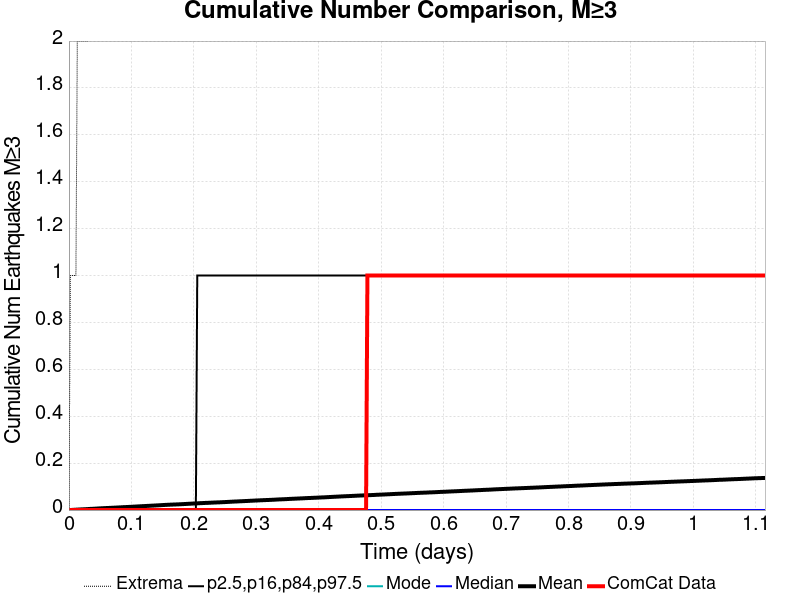

Data behind this chart, as committed beside it:
Time (days), ComCat Data, Simulation Mean, Simulation Median, Simulation Mode, Simulation Minimum, Simulation Maximum, 2.5 %-ile, 16 %-ile, 84 %-ile, 97.5 %-ile
0.0, 0.0, 0.0, 0.0, 0.0, 0.0, 0.0, 0.0, 0.0, 0.0, 0.0
0.002234, 0.0, 2.9E-4, 0.0, 0.0, 0.0, 1.0, 0.0, 0.0, 0.0, 0.0
0.004468, 0.0, 5.5E-4, 0.0, 0.0, 0.0, 1.0, 0.0, 0.0, 0.0, 0.0
0.006702, 0.0, 9.2E-4, 0.0, 0.0, 0.0, 1.0, 0.0, 0.0, 0.0, 0.0
0.008936, 0.0, 0.00124, 0.0, 0.0, 0.0, 1.0, 0.0, 0.0, 0.0, 0.0
0.01117, 0.0, 0.00156, 0.0, 0.0, 0.0, 1.0, 0.0, 0.0, 0.0, 0.0
0.0134, 0.0, 0.00191, 0.0, 0.0, 0.0, 2.0, 0.0, 0.0, 0.0, 0.0
0.01564, 0.0, 0.00222, 0.0, 0.0, 0.0, 2.0, 0.0, 0.0, 0.0, 0.0
0.01787, 0.0, 0.00252, 0.0, 0.0, 0.0, 2.0, 0.0, 0.0, 0.0, 0.0
0.0201, 0.0, 0.00285, 0.0, 0.0, 0.0, 2.0, 0.0, 0.0, 0.0, 0.0
0.02234, 0.0, 0.00308, 0.0, 0.0, 0.0, 2.0, 0.0, 0.0, 0.0, 0.0
0.02457, 0.0, 0.00337, 0.0, 0.0, 0.0, 2.0, 0.0, 0.0, 0.0, 0.0
0.02681, 0.0, 0.00367, 0.0, 0.0, 0.0, 2.0, 0.0, 0.0, 0.0, 0.0
0.02904, 0.0, 0.004, 0.0, 0.0, 0.0, 2.0, 0.0, 0.0, 0.0, 0.0
0.03127, 0.0, 0.00437, 0.0, 0.0, 0.0, 2.0, 0.0, 0.0, 0.0, 0.0
0.03351, 0.0, 0.0048, 0.0, 0.0, 0.0, 3.0, 0.0, 0.0, 0.0, 0.0
0.03574, 0.0, 0.00504, 0.0, 0.0, 0.0, 3.0, 0.0, 0.0, 0.0, 0.0
0.03798, 0.0, 0.00531, 0.0, 0.0, 0.0, 3.0, 0.0, 0.0, 0.0, 0.0
0.04021, 0.0, 0.00572, 0.0, 0.0, 0.0, 4.0, 0.0, 0.0, 0.0, 0.0
0.04244, 0.0, 0.00598, 0.0, 0.0, 0.0, 5.0, 0.0, 0.0, 0.0, 0.0
0.04468, 0.0, 0.0064, 0.0, 0.0, 0.0, 5.0, 0.0, 0.0, 0.0, 0.0
0.04691, 0.0, 0.0068, 0.0, 0.0, 0.0, 5.0, 0.0, 0.0, 0.0, 0.0
0.04915, 0.0, 0.00719, 0.0, 0.0, 0.0, 5.0, 0.0, 0.0, 0.0, 0.0
0.05138, 0.0, 0.00749, 0.0, 0.0, 0.0, 5.0, 0.0, 0.0, 0.0, 0.0
0.05361, 0.0, 0.00773, 0.0, 0.0, 0.0, 5.0, 0.0, 0.0, 0.0, 0.0
0.05585, 0.0, 0.00809, 0.0, 0.0, 0.0, 5.0, 0.0, 0.0, 0.0, 0.0
0.05808, 0.0, 0.00838, 0.0, 0.0, 0.0, 5.0, 0.0, 0.0, 0.0, 0.0
0.06031, 0.0, 0.00868, 0.0, 0.0, 0.0, 6.0, 0.0, 0.0, 0.0, 0.0
0.06255, 0.0, 0.0089, 0.0, 0.0, 0.0, 6.0, 0.0, 0.0, 0.0, 0.0
0.06478, 0.0, 0.00915, 0.0, 0.0, 0.0, 7.0, 0.0, 0.0, 0.0, 0.0
0.06702, 0.0, 0.00946, 0.0, 0.0, 0.0, 8.0, 0.0, 0.0, 0.0, 0.0
0.06925, 0.0, 0.00974, 0.0, 0.0, 0.0, 8.0, 0.0, 0.0, 0.0, 0.0
0.07148, 0.0, 0.01006, 0.0, 0.0, 0.0, 8.0, 0.0, 0.0, 0.0, 0.0
0.07372, 0.0, 0.01031, 0.0, 0.0, 0.0, 8.0, 0.0, 0.0, 0.0, 0.0
0.07595, 0.0, 0.01065, 0.0, 0.0, 0.0, 9.0, 0.0, 0.0, 0.0, 0.0
0.07819, 0.0, 0.01095, 0.0, 0.0, 0.0, 9.0, 0.0, 0.0, 0.0, 0.0
0.08042, 0.0, 0.01126, 0.0, 0.0, 0.0, 9.0, 0.0, 0.0, 0.0, 0.0
0.08265, 0.0, 0.01158, 0.0, 0.0, 0.0, 9.0, 0.0, 0.0, 0.0, 0.0
0.08489, 0.0, 0.01198, 0.0, 0.0, 0.0, 10.0, 0.0, 0.0, 0.0, 0.0
0.08712, 0.0, 0.01232, 0.0, 0.0, 0.0, 11.0, 0.0, 0.0, 0.0, 0.0
0.08936, 0.0, 0.01258, 0.0, 0.0, 0.0, 12.0, 0.0, 0.0, 0.0, 0.0
0.09159, 0.0, 0.01283, 0.0, 0.0, 0.0, 12.0, 0.0, 0.0, 0.0, 0.0
0.09382, 0.0, 0.01309, 0.0, 0.0, 0.0, 12.0, 0.0, 0.0, 0.0, 0.0
0.09606, 0.0, 0.01342, 0.0, 0.0, 0.0, 12.0, 0.0, 0.0, 0.0, 0.0
0.09829, 0.0, 0.01369, 0.0, 0.0, 0.0, 12.0, 0.0, 0.0, 0.0, 0.0
0.1005, 0.0, 0.01405, 0.0, 0.0, 0.0, 12.0, 0.0, 0.0, 0.0, 0.0
0.1028, 0.0, 0.01441, 0.0, 0.0, 0.0, 12.0, 0.0, 0.0, 0.0, 0.0
0.105, 0.0, 0.0147, 0.0, 0.0, 0.0, 13.0, 0.0, 0.0, 0.0, 0.0
0.1072, 0.0, 0.01505, 0.0, 0.0, 0.0, 13.0, 0.0, 0.0, 0.0, 0.0
0.1095, 0.0, 0.01537, 0.0, 0.0, 0.0, 13.0, 0.0, 0.0, 0.0, 0.0
0.1117, 0.0, 0.01575, 0.0, 0.0, 0.0, 13.0, 0.0, 0.0, 0.0, 0.0
0.1139, 0.0, 0.01605, 0.0, 0.0, 0.0, 13.0, 0.0, 0.0, 0.0, 0.0
0.1162, 0.0, 0.01642, 0.0, 0.0, 0.0, 14.0, 0.0, 0.0, 0.0, 0.0
0.1184, 0.0, 0.01667, 0.0, 0.0, 0.0, 14.0, 0.0, 0.0, 0.0, 0.0
0.1206, 0.0, 0.01699, 0.0, 0.0, 0.0, 14.0, 0.0, 0.0, 0.0, 0.0
0.1229, 0.0, 0.0173, 0.0, 0.0, 0.0, 14.0, 0.0, 0.0, 0.0, 0.0
0.1251, 0.0, 0.01765, 0.0, 0.0, 0.0, 14.0, 0.0, 0.0, 0.0, 0.0
0.1273, 0.0, 0.01793, 0.0, 0.0, 0.0, 14.0, 0.0, 0.0, 0.0, 0.0
0.1296, 0.0, 0.01822, 0.0, 0.0, 0.0, 15.0, 0.0, 0.0, 0.0, 0.0
0.1318, 0.0, 0.01862, 0.0, 0.0, 0.0, 15.0, 0.0, 0.0, 0.0, 0.0
... 440 more rows
